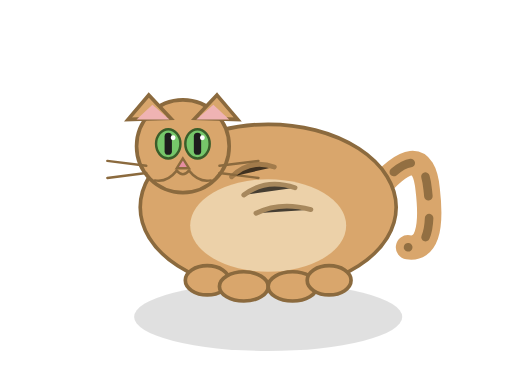
t = 0.00 s
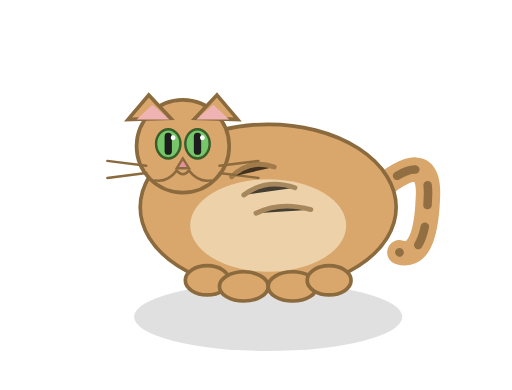
t = 0.33 s
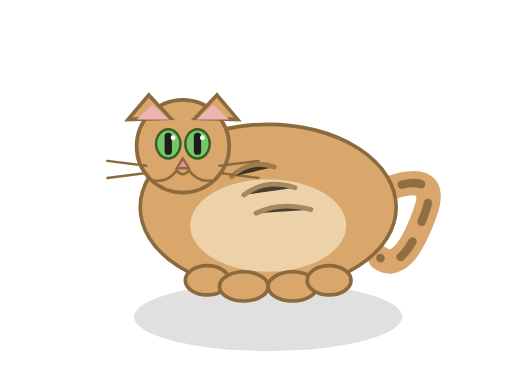
t = 0.98 s
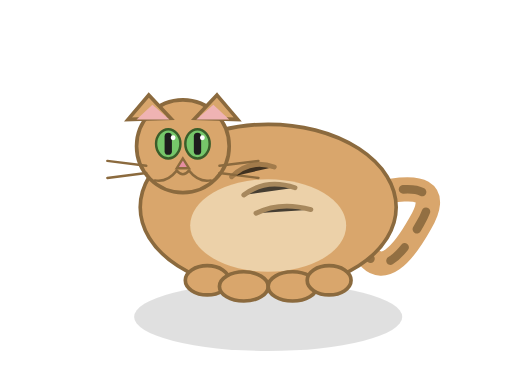
t = 1.30 s
t = 1.63 s: frame unchanged from t = 0.98 s, image omitted
t = 2.28 s: frame unchanged from t = 0.33 s, image omitted

The animated SVG that drew these frames (rendered in a browser with its animation timeline set to each time). Animation: 1 SMIL element (animateTransform=1); one cycle of 2.60 s, repeats indefinitely.

<svg xmlns="http://www.w3.org/2000/svg" width="420" height="320" viewBox="0 0 420 320">
  <defs>
    <radialGradient id="shadow" cx="50%" cy="50%" r="60%">
      <stop offset="0%" stop-color="rgba(0,0,0,0.25)"/>
      <stop offset="100%" stop-color="rgba(0,0,0,0)"/>
    </radialGradient>
  </defs>

  <!-- Ground shadow -->
  <ellipse cx="220" cy="260" rx="110" ry="28" fill="rgba(0,0,0,0.12)"/>

  <!-- Tail (behind body) -->
  <g id="tail">
    <!-- Main tail -->
    <path d="M305 160 Q 360 125 350 170 Q 340 220 320 210"
          fill="none" stroke="#d9a66c" stroke-width="20"
          stroke-linecap="round" stroke-linejoin="round"/>
    <!-- Tail stripes -->
    <path d="M305 160 Q 360 125 350 170 Q 340 220 320 210"
          fill="none" stroke="#8b6a3e" stroke-width="7"
          stroke-linecap="round" stroke-linejoin="round"
          stroke-dasharray="16 18" stroke-dashoffset="8" opacity="0.9"/>
    <animateTransform attributeName="transform" type="rotate"
      values="-18 305 160; 18 305 160; -18 305 160"
      dur="2.6s" repeatCount="indefinite"/>
  </g>

  <!-- Body -->
  <ellipse cx="220" cy="170" rx="105" ry="68" fill="#d9a66c" stroke="#8b6a3e" stroke-width="3"/>
  <!-- Belly -->
  <ellipse cx="220" cy="185" rx="64" ry="38" fill="#efd6b0" opacity="0.9"/>

  <!-- Legs/Paws -->
  <g fill="#d9a66c" stroke="#8b6a3e" stroke-width="3">
    <ellipse cx="170" cy="230" rx="18" ry="12"/>
    <ellipse cx="200" cy="235" rx="20" ry="12"/>
    <ellipse cx="240" cy="235" rx="20" ry="12"/>
    <ellipse cx="270" cy="230" rx="18" ry="12"/>
  </g>

  <!-- Head -->
  <circle cx="150" cy="120" r="38" fill="#d9a66c" stroke="#8b6a3e" stroke-width="3"/>

  <!-- Ears -->
  <g stroke="#8b6a3e" stroke-width="3">
    <polygon points="122,78 140,97 105,98" fill="#d9a66c"/>
    <polygon points="178,78 195,98 160,97" fill="#d9a66c"/>
    <!-- Inner ears -->
    <polygon points="125,86 139,98 112,98" fill="#efb3b3" stroke="none"/>
    <polygon points="175,86 188,98 161,98" fill="#efb3b3" stroke="none"/>
  </g>

  <!-- Face details -->
  <!-- Eyes -->
  <g>
    <ellipse cx="138" cy="118" rx="10" ry="12" fill="#76c76a" stroke="#3a5d2a" stroke-width="2"/>
    <ellipse cx="162" cy="118" rx="10" ry="12" fill="#76c76a" stroke="#3a5d2a" stroke-width="2"/>
    <rect x="135" y="109" width="6" height="18" rx="3" fill="#1d1d1d"/>
    <rect x="159" y="109" width="6" height="18" rx="3" fill="#1d1d1d"/>
    <!-- Eye highlights -->
    <circle cx="142" cy="113" r="2" fill="#fff"/>
    <circle cx="166" cy="113" r="2" fill="#fff"/>
  </g>

  <!-- Nose -->
  <polygon points="150,130 145,138 155,138" fill="#e58ea0" stroke="#8b6a3e" stroke-width="2"/>

  <!-- Mouth -->
  <path d="M145 140 q5 6 10 0" fill="none" stroke="#8b6a3e" stroke-width="2" stroke-linecap="round"/>
  <path d="M145 140 q-8 10 -18 8" fill="none" stroke="#8b6a3e" stroke-width="2" stroke-linecap="round"/>
  <path d="M155 140 q8 10 18 8" fill="none" stroke="#8b6a3e" stroke-width="2" stroke-linecap="round"/>

  <!-- Whiskers -->
  <g stroke="#8b6a3e" stroke-width="2" stroke-linecap="round">
    <line x1="120" y1="136" x2="88" y2="132"/>
    <line x1="120" y1="142" x2="88" y2="146"/>
    <line x1="180" y1="136" x2="212" y2="132"/>
    <line x1="180" y1="142" x2="212" y2="146"/>
  </g>

  <!-- Back stripes -->
  <g stroke="#8b6a3e" stroke-width="4" stroke-linecap="round" opacity="0.7">
    <path d="M190 145 q15 -15 35 -8"/>
    <path d="M200 160 q18 -14 42 -6"/>
    <path d="M210 175 q20 -10 45 -3"/>
  </g>
</svg>
